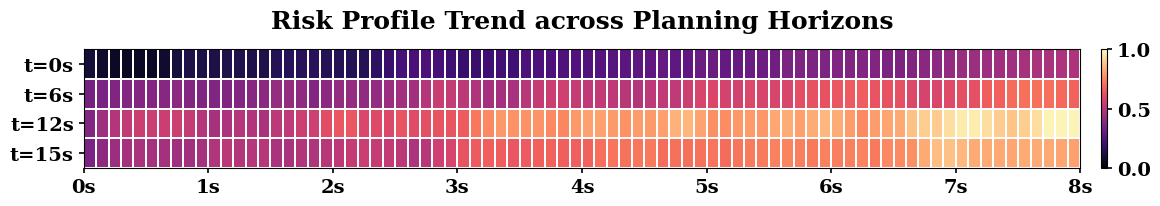

This chart was generated by the following Python code:
import os
import numpy as np
import matplotlib.pyplot as plt

# -----------------------------
# 1) 修改后的数据生成：严格控制各阶段趋势
# -----------------------------
import numpy as np
import matplotlib as mpl

import matplotlib as mpl

mpl.rcParams.update({
    "font.family": "serif",
    "font.serif": ["DejaVu Serif"],

    "font.size": 14,
    "axes.titlesize": 18,
    "axes.titleweight": "bold",

    "xtick.labelsize": 14,
    "ytick.labelsize": 14,

    "pdf.fonttype": 42,
    "ps.fonttype": 42,
})


def generate_custom_planning_data(time_points, duration=8, dt=0.1):
    """
    逻辑：
    1. 每一行内部 (0s -> 15s): 数值随时间步逐渐变大。
    2. 跨行之间:
       - t=0s: 整体最低，末尾不超过 0.5。
       - t=6s: 基数提升，末尾比 t=0s 高。
       - t=12s: 风险最高，且最后 50 步 (index 100-150) 快速飙升。
       - t=15s: 整体依然很高，但末尾峰值略低于 t=12s。
    """
    total_steps = int(duration / dt)  # 150
    num_rows = len(time_points)
    data = np.zeros((num_rows, total_steps))
    
    # 创建一个基础的递增斜坡 (0 到 1)
    ramp = np.linspace(0.02, 0.4, total_steps)

    for i, tp in enumerate(time_points):
        if tp == 0:
            # t=0s: 从 0.1 爬升到 0.45 (严格 < 0.5)
            ref = np.random.uniform(0, 0.11, total_steps)
            line = ref + ramp
            
        elif tp == 6:
            # t=6s: 从 0.2 爬升到 0.6
            ref = np.random.uniform(0.21, 0.41, total_steps)
            line = ref + ramp
            
        elif tp == 12:
            # t=12s: 前面缓慢爬升，后50步(index 100后)剧烈爬升
            ref = np.random.uniform(0.31, 0.6, total_steps)
            line = ref +  ramp # 基础爬升
            # 在最后50步注入额外的增量，模拟突发高风险
            line[30:] += np.random.uniform(0, 0.22, 50) 
            
        elif tp == 15:
            # t=15s: 整体基数高，但末尾增幅略小于 t=12s
            ref = np.random.uniform(0.31, 0.5, total_steps)
            line = ref +  ramp # 基础爬升
            # 在最后50步注入额外的增量，模拟突发高风险
            line[30:] += np.random.uniform(0, 0.12, 50) 


        # 增加一点局部波动，使看起来更像真实采样数据，但保持递增趋势
        noise = np.random.uniform(-0.02, 0.02, total_steps)
        line = line + noise
        from scipy.signal import savgol_filter

# window_length 必须是奇数，且 < total_steps
        line = savgol_filter(
            line,
            window_length=9,   # 7 / 9 / 11 都可以
            polyorder=2,       # 二阶足够平滑
            mode='interp'      # 关键：不会压边界
        )
                # 确保平滑
        # line = np.convolve(line, np.ones(3)/3, mode='same')
        
        # 严格限制在 0-1 之间
        data[i] = np.clip(line, 0, 0.98)
        
    return data.astype(np.float32)

# -----------------------------
# 2) 绘图逻辑 (保持 0.1s 网格与 Magma 配色)
# -----------------------------
def plot_planning_heatmap(mat, row_labels, duration=15, dt=0.1, save_path=None):
    N, T_steps = mat.shape
    fig_h = 0.3 + N * 0.5
    fig_w = 12.0
    
    fig, ax = plt.subplots(figsize=(fig_w, fig_h), dpi=200)
    
    x = np.arange(T_steps + 1)
    y = np.arange(N + 1)
    X, Y = np.meshgrid(x, y)
    
    mesh = ax.pcolormesh(
        X, Y, mat, cmap="magma", vmin=0, vmax=1,
        edgecolors='white', linewidth=0.2
    )

    # ---- X 轴刻度（数字变大 + 加粗）----
    ax.set_xticks(np.arange(0, T_steps + 1, 10))
    ax.set_xticklabels(
        [f"{int(i*dt)}s" for i in np.arange(0, T_steps + 1, 10)],
        fontsize=14, fontweight="bold"
    )

    # ---- Y 轴刻度（文字/数字变大 + 加粗）----
    ax.set_yticks(np.arange(N) + 0.5)
    ax.set_yticklabels(
        row_labels,
        fontsize=14, fontweight="bold"
    )
    
    ax.invert_yaxis()

    # ---- 标题（更大 + 加粗）----
    ax.set_title(
        "Risk Profile Trend across Planning Horizons",
        fontsize=18, fontweight="bold", pad=15
    )

    # ---- Colorbar 数字（变大 + 加粗）----
    cbar = plt.colorbar(mesh, ax=ax, fraction=0.015, pad=0.02)
    cbar.ax.tick_params(labelsize=14, width=1.2)
    for t in cbar.ax.get_yticklabels():
        t.set_fontweight("bold")

    # ---- 保险：把当前坐标轴的 tick 再统一加粗（防止某些情况没生效）----
    ax.tick_params(axis='both', which='major', labelsize=14, width=1.2)
    for t in ax.get_xticklabels() + ax.get_yticklabels():
        t.set_fontweight("bold")

    plt.tight_layout()
    if save_path:
        fig.savefig(save_path, bbox_inches="tight")
        print(f"Plot saved to {save_path}")
    else:
        plt.show()


# -----------------------------
# 3) Main
# -----------------------------
if __name__ == "__main__":
    # 指定观察的时间点
    time_points = [0, 6, 12, 15]
    labels = [f"t={t}s" for t in time_points]
    
    # 生成符合特定需求的数据
    # 形状为 (4, 150)
    data = generate_custom_planning_data(time_points, duration=8, dt=0.1)
    
    # 绘图
    plot_planning_heatmap(
        data, 
        row_labels=labels, 
        save_path="fig_refined_planning.png"
    )
